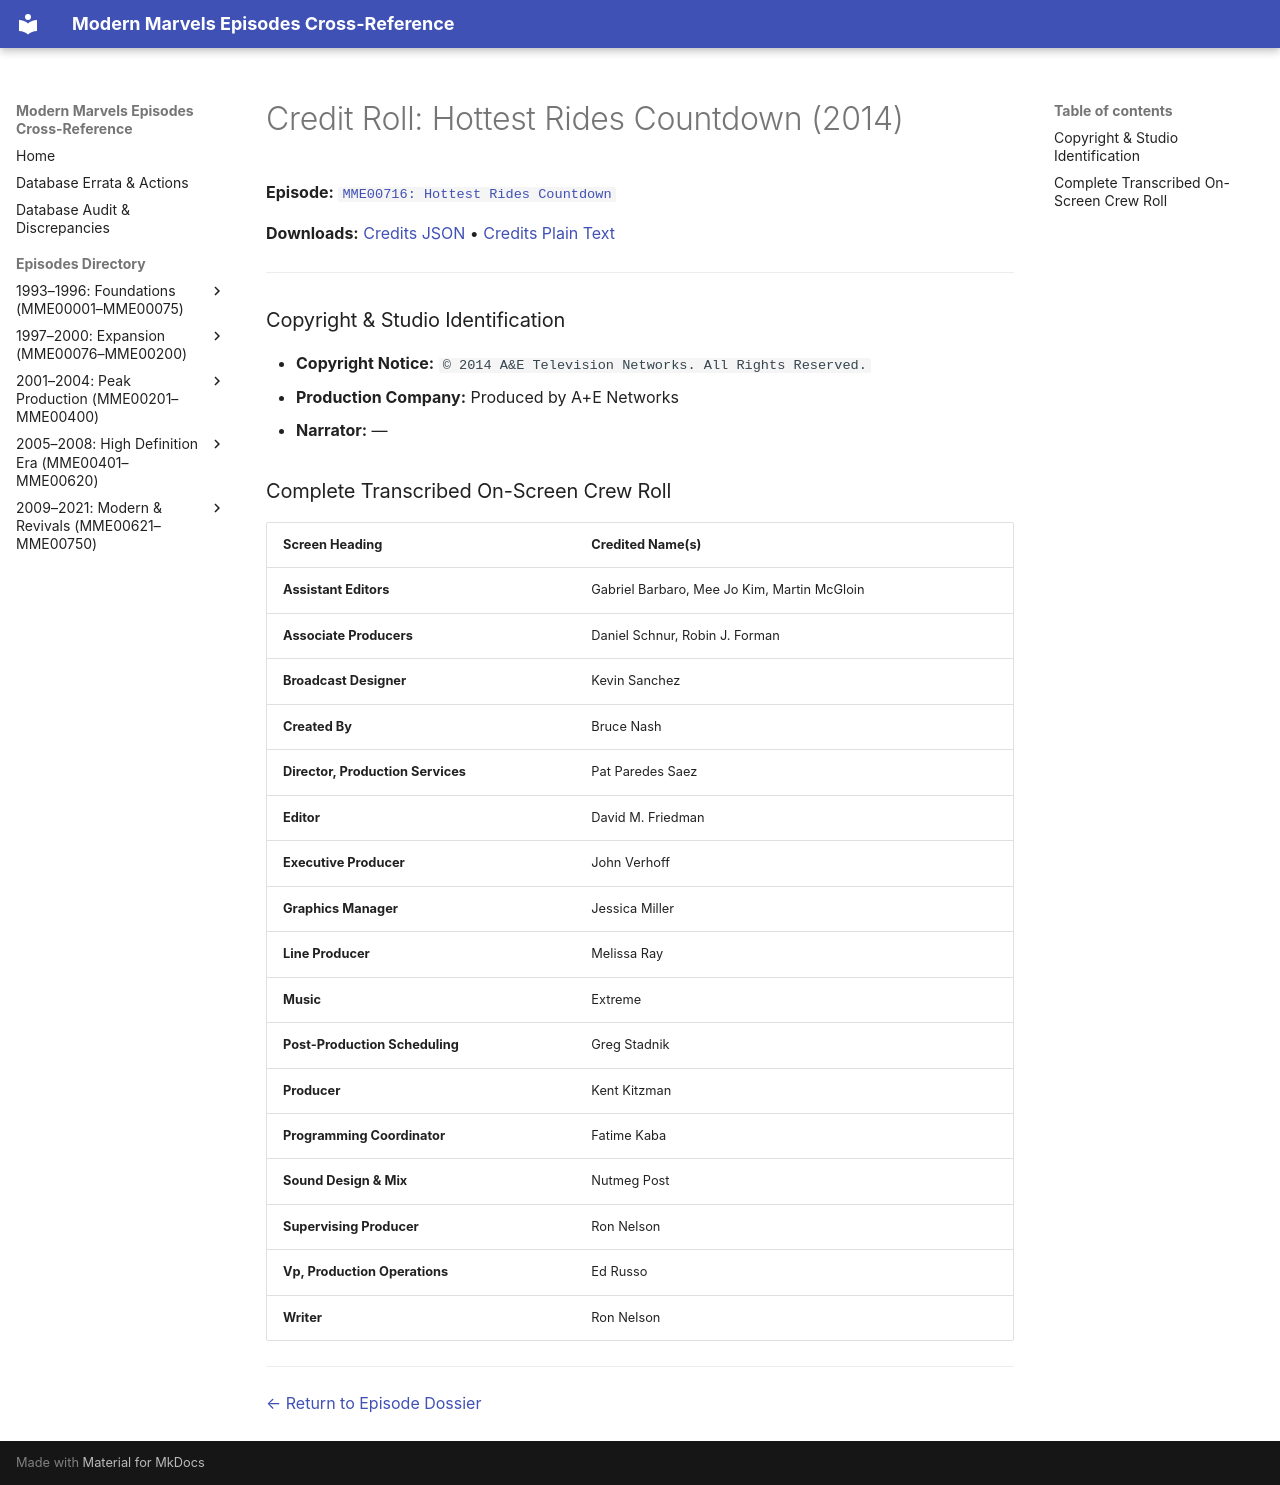

repository: ModernMarvelsFan/ModernMarvels · page: credits/MME00716-credits/index.html · generator: mkdocs

# Credit Roll: Hottest Rides Countdown (2014)
**Episode:** [`MME00716: Hottest Rides Countdown`](../episodes/MME00716.md)

**Downloads:** [Credits JSON](json/MME00716-credits.json) • [Credits Plain Text](txt/MME00716-credits.txt)

---

### Copyright & Studio Identification
* **Copyright Notice:** `© 2014 A&E Television Networks. All Rights Reserved.`
* **Production Company:** Produced by A+E Networks
* **Narrator:** —

### Complete Transcribed On-Screen Crew Roll

| Screen Heading | Credited Name(s) |
| :--- | :--- |
| **Assistant Editors** | Gabriel Barbaro, Mee Jo Kim, Martin McGloin |
| **Associate Producers** | Daniel Schnur, Robin J. Forman |
| **Broadcast Designer** | Kevin Sanchez |
| **Created By** | Bruce Nash |
| **Director, Production Services** | Pat Paredes Saez |
| **Editor** | David M. Friedman |
| **Executive Producer** | John Verhoff |
| **Graphics Manager** | Jessica Miller |
| **Line Producer** | Melissa Ray |
| **Music** | Extreme |
| **Post-Production Scheduling** | Greg Stadnik |
| **Producer** | Kent Kitzman |
| **Programming Coordinator** | Fatime Kaba |
| **Sound Design &amp; Mix** | Nutmeg Post |
| **Supervising Producer** | Ron Nelson |
| **Vp, Production Operations** | Ed Russo |
| **Writer** | Ron Nelson |

---
[← Return to Episode Dossier](../episodes/MME00716.md)
